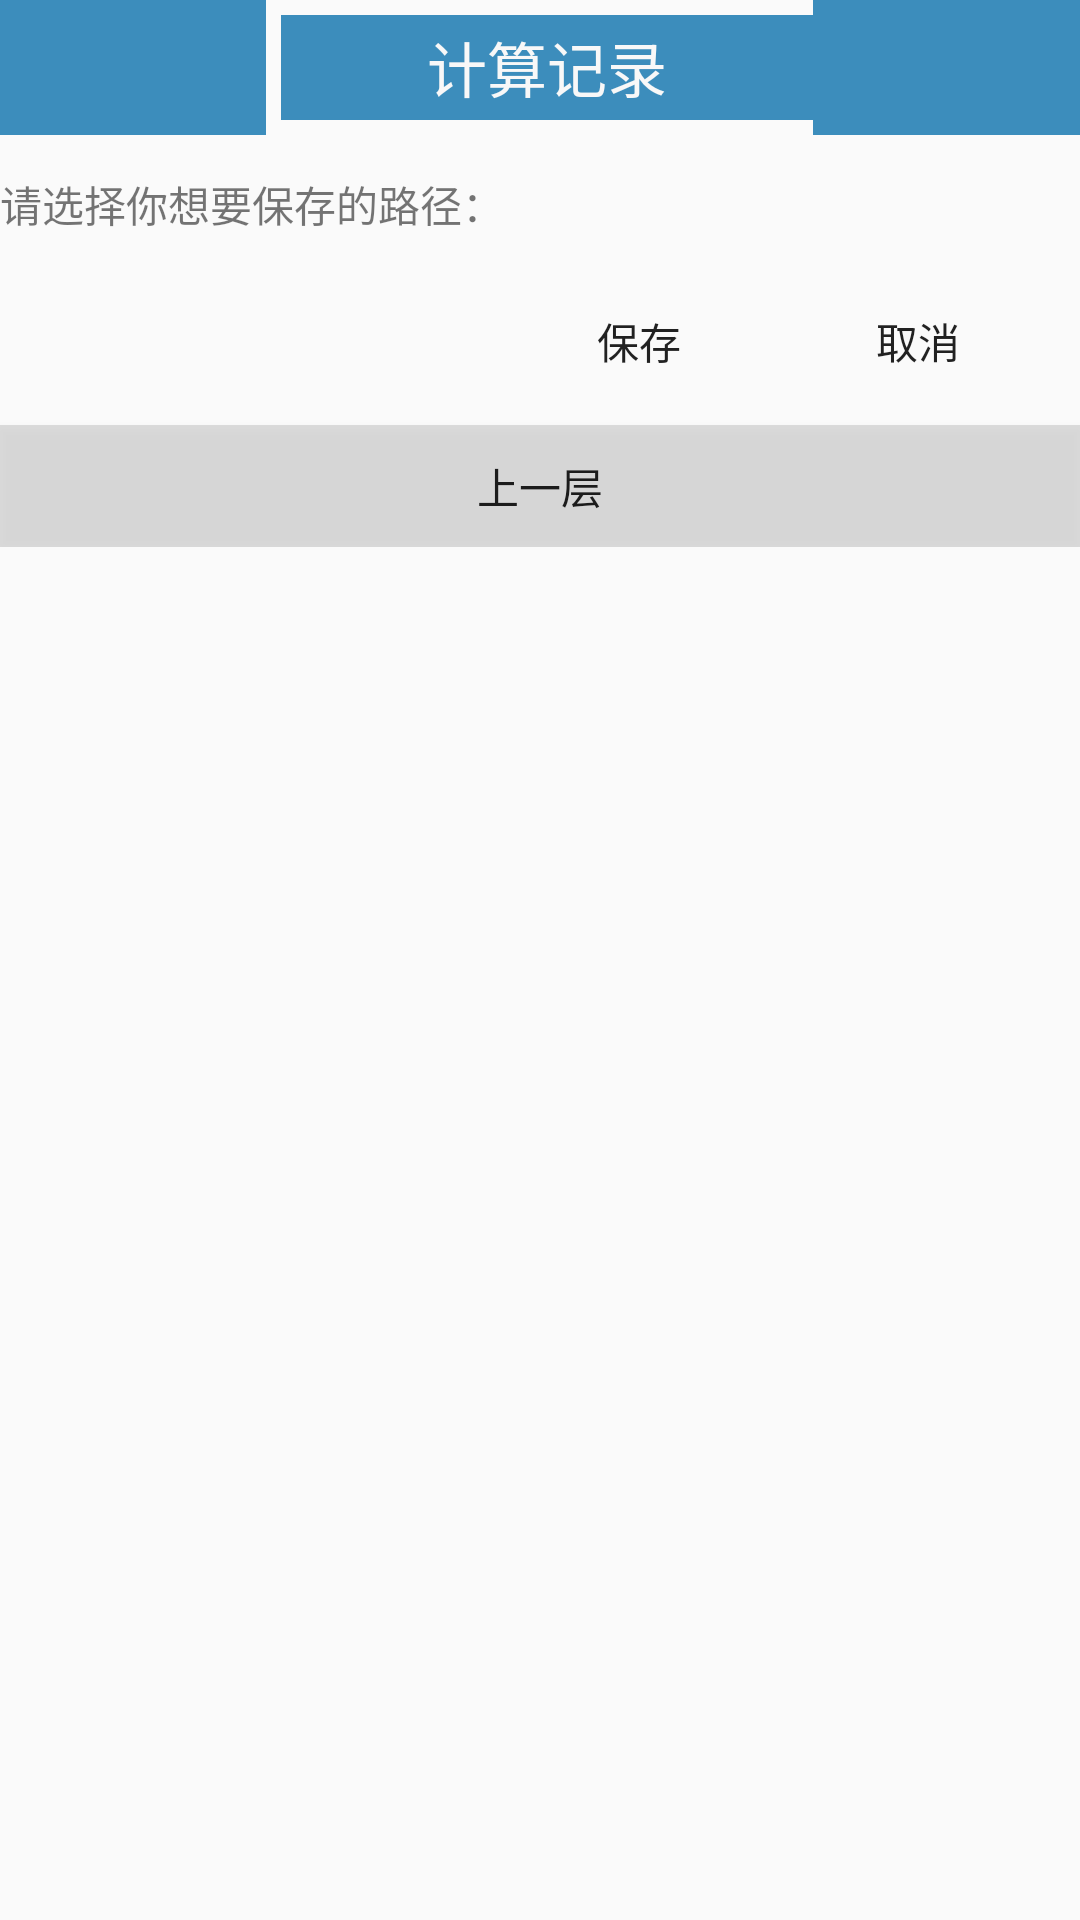

This screen was rendered from an Android layout file. Write that file and the resources it references.
<!-- AndroidManifest.xml: application theme AppTheme -->
<!-- res/layout/activity_record.xml -->
<?xml version="1.0" encoding="utf-8"?>
<RelativeLayout xmlns:android="http://schemas.android.com/apk/res/android"
    xmlns:app="http://schemas.android.com/apk/res-auto"
    xmlns:tools="http://schemas.android.com/tools"
    android:id="@+id/activity_record"
    android:layout_width="match_parent"
    android:layout_height="match_parent"
    tools:context="com.sc.common.record.RecordActivity">

    <LinearLayout
        android:orientation="horizontal"
        android:layout_width="match_parent"
        android:layout_height="45dp"
        android:background="@drawable/btn_compute">
        <FrameLayout
            android:layout_width="0dp"
            android:layout_height="match_parent"
            android:layout_weight="1"
            android:scaleType="centerInside"
            android:background="@color/colorBlue">
        </FrameLayout>

        <TextView
            android:text="计算记录"
            android:layout_width="0dp"
            android:layout_height="match_parent"
            android:id="@+id/RecordToMain"
            android:layout_weight="2"
            android:background="@color/colorBlue"
            android:gravity="center_vertical|center_horizontal|center"
            android:layout_marginTop="5dp"
            android:layout_marginBottom="5dp"
            android:textColor="@color/colorF8F8F8"
            android:textSize="20sp"
            android:layout_marginLeft="5dp" />

        <FrameLayout
            android:layout_width="0dp"
            android:layout_height="match_parent"
            android:layout_weight="1"
            android:scaleType="centerInside"
            android:background="@color/colorBlue">
        </FrameLayout>

    </LinearLayout>

    <LinearLayout
        android:orientation="vertical"
        android:layout_width="match_parent"
        android:layout_height="match_parent"
        android:layout_alignParentBottom="true"
        android:layout_marginTop="45dp">

        <LinearLayout
            android:orientation="vertical"
            android:layout_width="match_parent"
            android:layout_height="match_parent"
            android:layout_weight="4">

            <TextView
                android:text="请选择你想要保存的路径："
                android:layout_width="match_parent"
                android:layout_height="match_parent"
                android:id="@+id/textView6"
                android:layout_weight="5"
                android:gravity="left|center" />
        </LinearLayout>

        <LinearLayout
            android:orientation="horizontal"
            android:layout_width="match_parent"
            android:layout_height="match_parent"
            android:layout_weight="4">

            <TextView
                android:layout_width="wrap_content"
                android:layout_height="match_parent"
                android:id="@+id/textView1Record"
                android:layout_weight="1"
                android:gravity="left|center" />

            <Button
                android:text="保存"
                android:layout_width="wrap_content"
                android:layout_height="match_parent"
                android:id="@+id/button1Record"
                android:onClick="Btn1WasClicked"
                android:background="@drawable/btn_compute" />

            <Button
                android:text="取消"
                android:layout_width="wrap_content"
                android:layout_height="match_parent"
                android:id="@+id/button2Record"
                android:layout_marginRight="10dp"
                android:onClick="Btn2WasClicked"
                android:background="@drawable/btn_compute"
                android:layout_marginLeft="5dp" />

        </LinearLayout>

        <LinearLayout
            android:orientation="vertical"
            android:layout_width="match_parent"
            android:layout_height="match_parent"
            android:layout_weight="4">

            <Button
                android:text="上一层"
                android:layout_width="match_parent"
                android:layout_height="match_parent"
                android:id="@+id/button3"
                android:onClick="Btn3WasClicked"
                android:background="?attr/colorControlHighlight"
                android:layout_marginTop="5dp" />
        </LinearLayout>

        <LinearLayout
            android:orientation="vertical"
            android:layout_width="match_parent"
            android:layout_height="match_parent"
            android:layout_weight="1"
            android:layout_marginBottom="150dp">

            <ScrollView
                android:layout_width="match_parent"
                android:layout_height="match_parent">

                <LinearLayout
                    android:layout_width="match_parent"
                    android:layout_height="wrap_content"
                    android:orientation="vertical"
                    android:id="@+id/LinearLayoutRecord"
                    android:background="@color/colorF8F8F8" />
            </ScrollView>
        </LinearLayout>

    </LinearLayout>
</RelativeLayout>
<!-- resources referenced by this layout -->
<resources>
  <color name="colorBlue">#3c8dbc</color>
  <color name="colorF8F8F8">#F8F8F8</color>
  <style name="AppTheme" parent="Theme.AppCompat.Light.DarkActionBar">
          
          <item name="colorPrimary">@color/colorPrimary</item>
          <item name="colorPrimaryDark">@color/colorPrimaryDark</item>
          <item name="colorAccent">@color/colorAccent</item>
          <item name="textAllCaps">false</item>
      </style>
  <color name="colorPrimary">#3f51b5</color>
  <color name="colorPrimaryDark">#303F9F</color>
  <color name="colorAccent">#FF4081</color>
</resources>
